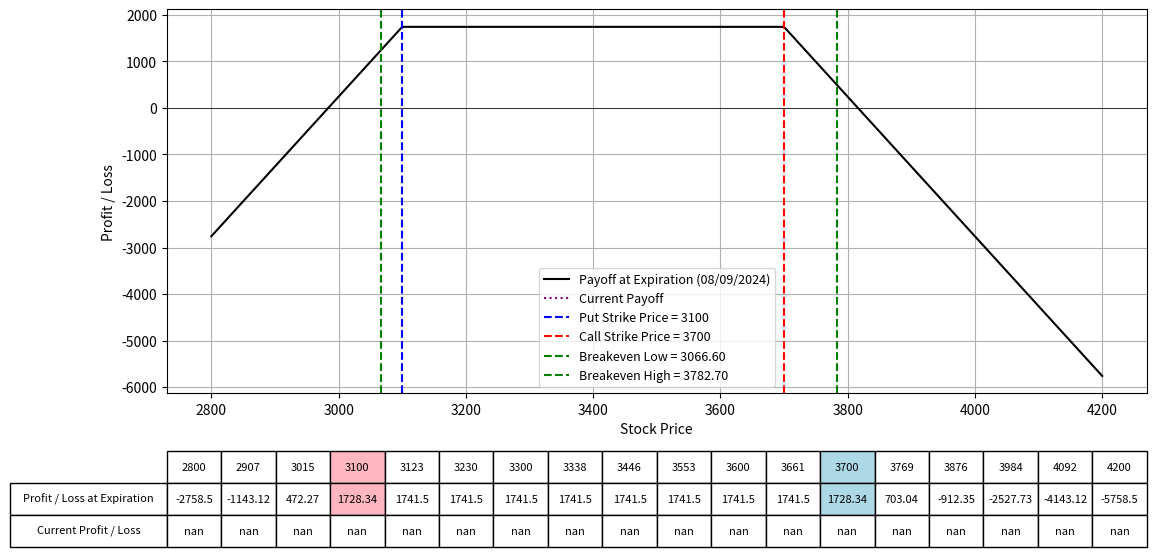

The matplotlib source for this figure:
import numpy as np
import matplotlib.pyplot as plt
from scipy.stats import norm
from datetime import datetime

# Black-Scholes formula for call option price
def black_scholes_call(S, K, T, r, sigma):
    d1 = (np.log(S / K) + (r + 0.5 * sigma**2) * T) / (sigma * np.sqrt(T))
    d2 = d1 - sigma * np.sqrt(T)
    call_price = (S * norm.cdf(d1) - K * np.exp(-r * T) * norm.cdf(d2))
    return call_price

# Black-Scholes formula for put option price
def black_scholes_put(S, K, T, r, sigma):
    d1 = (np.log(S / K) + (r + 0.5 * sigma**2) * T) / (sigma * np.sqrt(T))
    d2 = d1 - sigma * np.sqrt(T)
    put_price = (K * np.exp(-r * T) * norm.cdf(-d2) - S * norm.cdf(-d1))
    return put_price

# Define the parameters for the option strategy
lower_range = 2800
upper_range = 4200
expiration_date = "08/09/2024"  # Expiration date of all options
upper_price = 3600
lower_price = 3300
K_put = 3100  # Strike price for the short put
K_call = 3700  # Strike price for the short call
IV = 0.72  # Implied Volatility for options
premium_received_put = 33.4  # Premium received for short put
premium_received_call = 82.7  # Premium received for short call
num_contracts_put = 15  # Number of contracts for the put option
num_contracts_call = 15  # Number of contracts for the call option

r = 0.01  # Risk-free rate
S = np.linspace(lower_range, upper_range, 400)  # Range of stock prices

# Calculate the time to expiration for the options
date1 = datetime.strptime(expiration_date, "%m/%d/%Y")
today = datetime.today()
T = (date1 - today).days / 365.0  # Time to expiration in years

# Calculate the price for the options today
call_price_today = black_scholes_call(S, K_call, T, r, IV)
put_price_today = black_scholes_put(S, K_put, T, r, IV)

# Calculate the payoff for the short call and short put at expiration
payoff_short_call = (premium_received_call - np.maximum(S - K_call, 0)) * num_contracts_call
payoff_short_put = (premium_received_put - np.maximum(K_put - S, 0)) * num_contracts_put
payoff_strategy = payoff_short_call + payoff_short_put

# Calculate the current payoff for today
current_payoff = ((premium_received_put - put_price_today) * num_contracts_put +
                  (premium_received_call - call_price_today) * num_contracts_call)

# Calculate the total premium received
total_premium_received_put = premium_received_put * num_contracts_put
total_premium_received_call = premium_received_call * num_contracts_call
total_premium_net = total_premium_received_put + total_premium_received_call

# Calculate the breakeven prices
breakeven_price_low = K_put - (total_premium_received_put / num_contracts_put)
breakeven_price_high = K_call + (total_premium_received_call / num_contracts_call)

# Plotting the payoffs
fig, ax = plt.subplots(figsize=(14, 8))
ax.plot(S, payoff_strategy, label=f'Payoff at Expiration ({expiration_date})', color='black')
ax.plot(S, current_payoff, label='Current Payoff', linestyle='dotted', color='purple')
ax.set_xlabel("Stock Price")
ax.set_ylabel("Profit / Loss")
ax.axhline(0, color='black', lw=0.5)
ax.axvline(K_put, color='blue', linestyle='--', label=f"Put Strike Price = {K_put}")
ax.axvline(K_call, color='red', linestyle='--', label=f"Call Strike Price = {K_call}")
ax.axvline(breakeven_price_low, color='green', linestyle='--', label=f"Breakeven Low = {breakeven_price_low:.2f}")
ax.axvline(breakeven_price_high, color='green', linestyle='--', label=f"Breakeven High = {breakeven_price_high:.2f}")
ax.legend(fontsize=9)
ax.grid(True)

# Selecting specific prices for the table
table_prices = np.linspace(lower_range, upper_range, 14)
table_prices = np.append(table_prices, [K_put, K_call, upper_price, lower_price])
table_prices = np.unique(np.sort(table_prices))  # Ensure sorted and unique values

# Interpolating payoffs at these prices
table_payoffs = np.interp(table_prices, S, payoff_strategy)  # Interpolating payoffs at these prices
table_current_payoffs = np.interp(table_prices, S, current_payoff)  # Interpolating current payoffs at these prices

# Adding a table at the bottom of the plot
table = plt.table(cellText=[np.round(table_payoffs, 2), np.round(table_current_payoffs, 2)],
                  rowLabels=['Profit / Loss at Expiration', 'Current Profit / Loss'],
                  colLabels=table_prices.astype(int),
                  cellLoc='center',
                  rowLoc='center',
                  loc='bottom',
                  bbox=[0.0, -0.4, 1, 0.25])  # Adjust bbox to fit within figure

# Highlighting the columns for K_put, K_call and breakeven prices
highlight_strikes = [K_put, K_call]
colors = ['#FFB6C1', '#ADD8E6', '#98FB98']
for col in range(len(table_prices)):
    if table_prices[col] in highlight_strikes:
        table[(0, col)].set_facecolor(colors[highlight_strikes.index(table_prices[col])])
        table[(1, col)].set_facecolor(colors[highlight_strikes.index(table_prices[col])])

plt.subplots_adjust(left=0.2, bottom=0.4)
plt.show()
